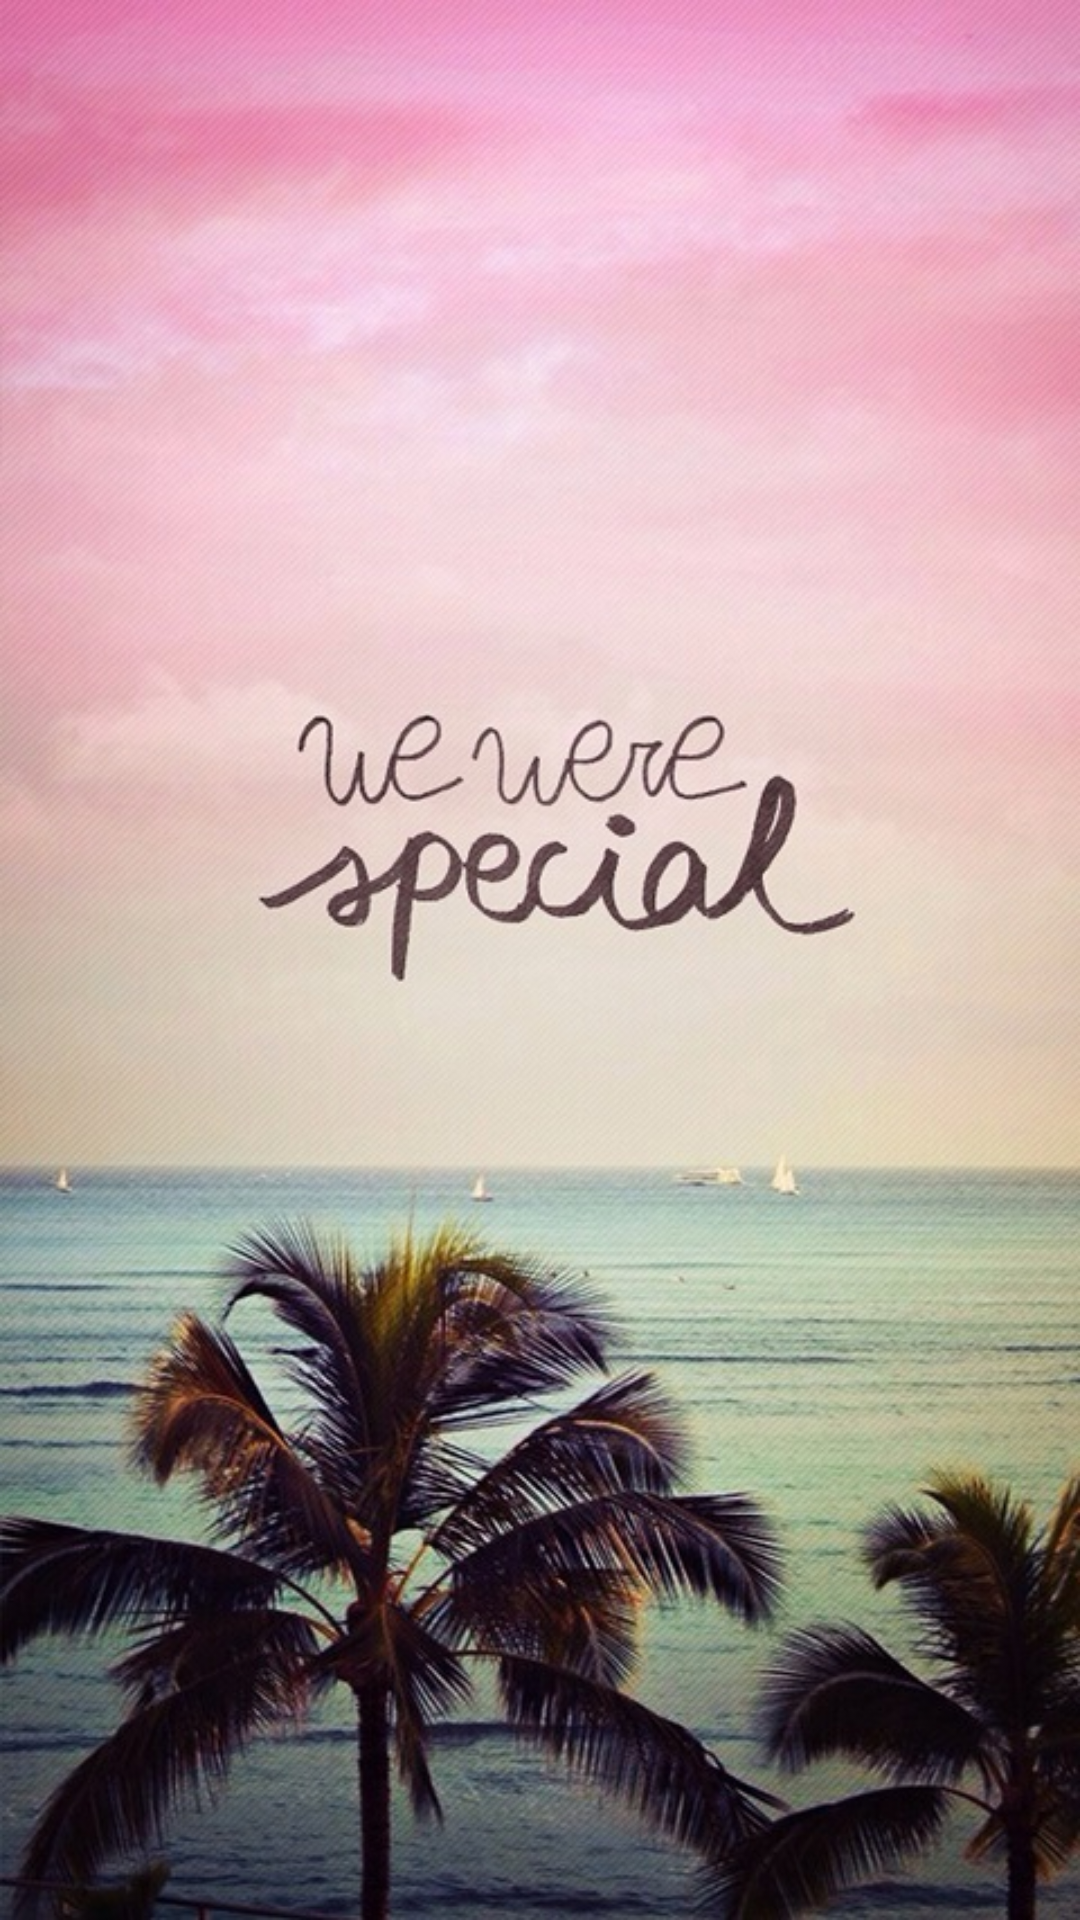

Write the Android layout XML for this screen, with the resource values it uses.
<!-- AndroidManifest.xml: application theme AppTheme -->
<!-- res/layout/activity_start.xml -->
<?xml version="1.0" encoding="utf-8"?>
<RelativeLayout xmlns:android="http://schemas.android.com/apk/res/android"
    android:layout_width="match_parent"
    android:layout_height="match_parent"
    android:background="@drawable/start_img">


</RelativeLayout>
<!-- resources referenced by this layout -->
<resources>
  <!-- drawable start_img: jpg bitmap (drawable, 149417 bytes) -->
  <style name="AppTheme" parent="Theme.AppCompat.Light.NoActionBar">
          
          <item name="colorPrimary">@color/colorPrimary</item>
          <item name="colorPrimaryDark">@color/colorPrimaryDark</item>
          <item name="colorAccent">@color/colorAccent</item>
      </style>
  <color name="colorPrimary">#00F5FF</color>
  <color name="colorPrimaryDark">#48D1CC</color>
  <color name="colorAccent">#00E5EE</color>
</resources>
